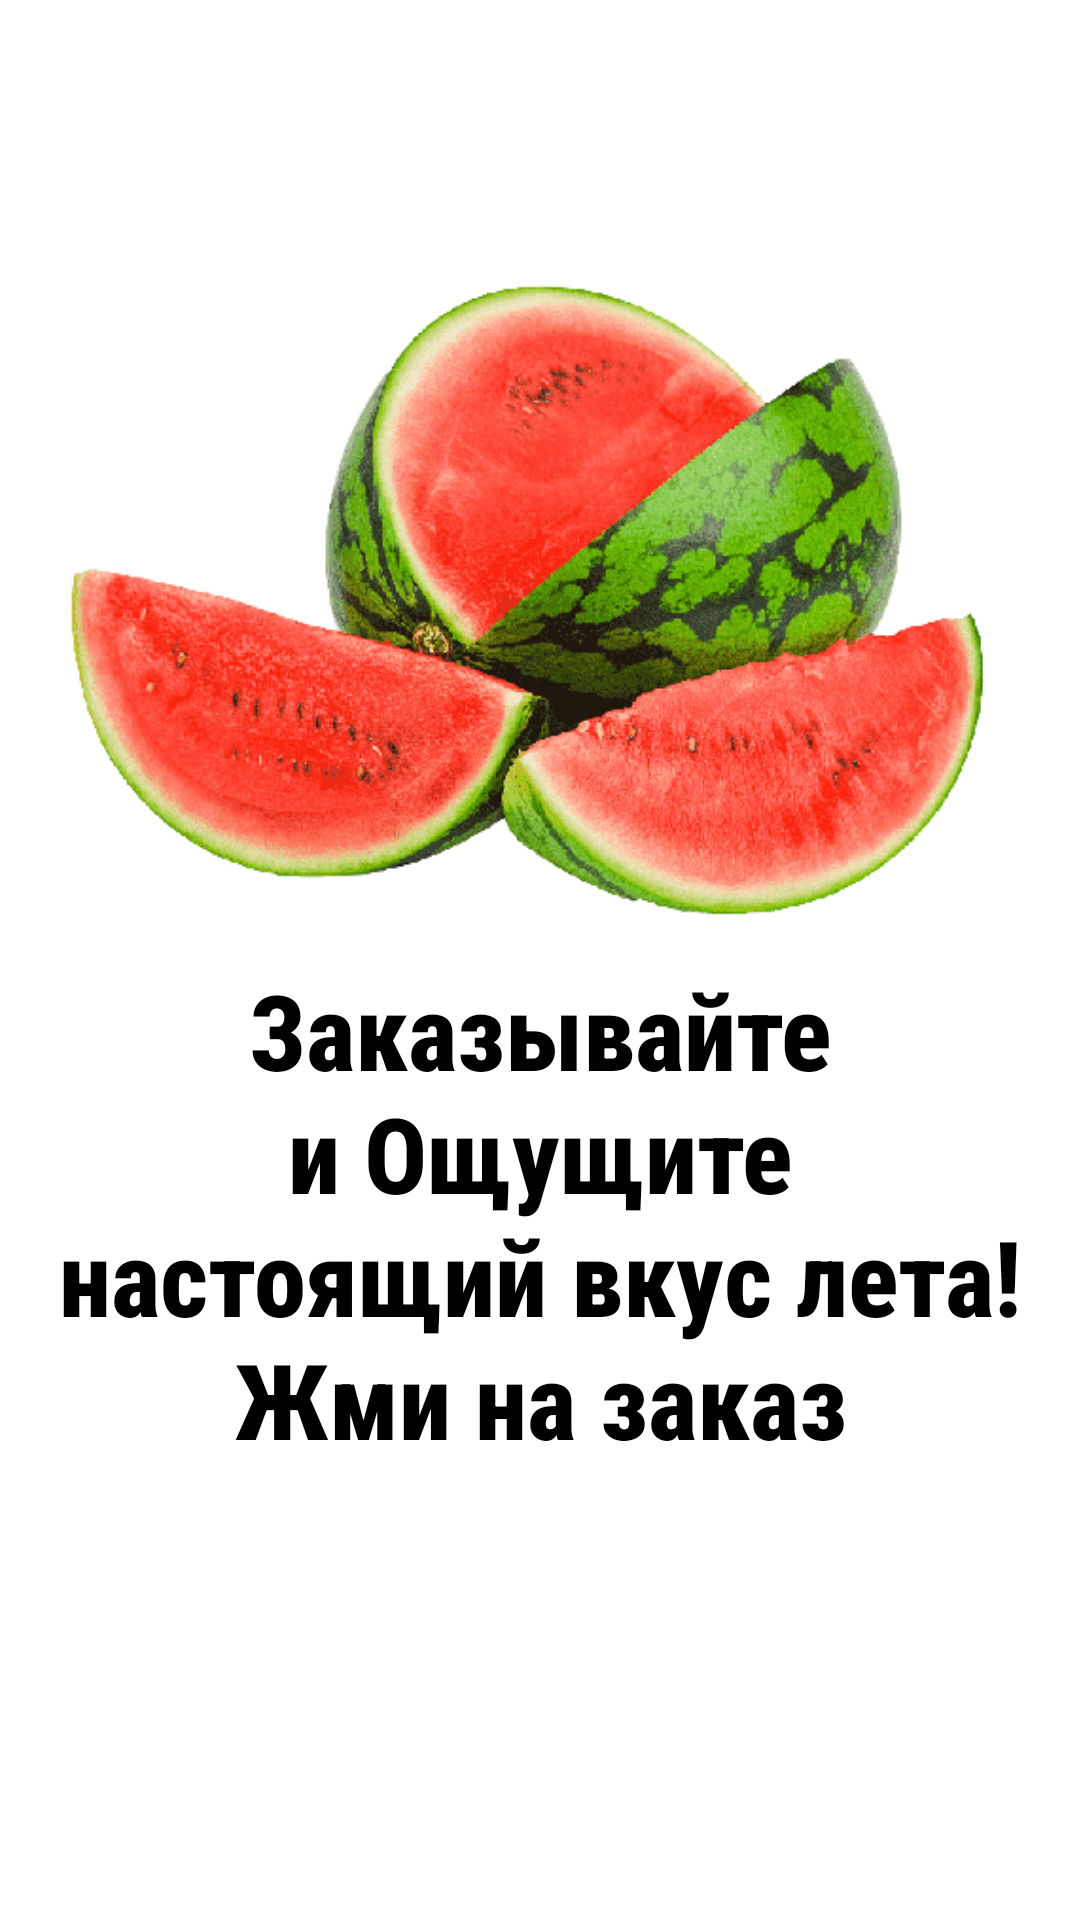

Here is an Android app screen rendered from its layout file. Give the layout XML and the strings, colors and styles it references.
<!-- AndroidManifest.xml: application theme Theme.Arbuz -->
<!-- res/layout/fragment_home.xml -->
<?xml version="1.0" encoding="utf-8"?>
<androidx.constraintlayout.widget.ConstraintLayout xmlns:android="http://schemas.android.com/apk/res/android"
    xmlns:app="http://schemas.android.com/apk/res-auto"
    xmlns:tools="http://schemas.android.com/tools"
    android:layout_width="match_parent"
    android:layout_height="match_parent"
    android:layout_margin="0dp"
    tools:context=".activity.HomeFragment">


    <FrameLayout
        android:id="@+id/frameLayout"
        android:layout_width="397dp"
        android:layout_height="0dp"
        android:layout_margin="0dp"
        android:layout_marginBottom="38dp"
        app:layout_constraintBottom_toTopOf="@+id/textVIew"
        app:layout_constraintEnd_toEndOf="parent"
        app:layout_constraintStart_toStartOf="parent"
        app:layout_constraintTop_toTopOf="parent">

        <ImageView
            android:id="@+id/imageView"
            android:layout_width="wrap_content"
            android:layout_height="406dp"
            android:src="@drawable/arbuz2" />

    </FrameLayout>

    <TextView
        android:id="@+id/textVIew"
        android:layout_width="0dp"

        android:layout_height="0dp"
        android:layout_margin="0dp"
        android:layout_marginStart="30dp"
        android:layout_marginEnd="30dp"
        android:layout_marginBottom="133dp"
        android:fontFamily="sans-serif-condensed-medium"
        android:text="Заказывайте и Ощущите настоящий вкус лета!                                    Жми на заказ"
        android:textAlignment="center"
        android:textColor="@color/black"
        android:textSize="35sp"
        android:textStyle="bold"
        app:layout_constraintBottom_toBottomOf="parent"
        app:layout_constraintEnd_toEndOf="parent"
        app:layout_constraintStart_toStartOf="parent"
        app:layout_constraintTop_toBottomOf="@+id/frameLayout" />

    
    
    
    
    
    


    
    
    

    
</androidx.constraintlayout.widget.ConstraintLayout>
<!-- resources referenced by this layout -->
<resources>
  <color name="black">#FF000000</color>
  <color name="white">#FFFFFFFF</color>
  <!-- drawable arbuz2: png bitmap (drawable, 155748 bytes) -->
  <style name="Theme.Arbuz" parent="Theme.MaterialComponents.DayNight.NoActionBar">
          
          <item name="colorPrimary">#A7DCAC</item>
          <item name="colorPrimaryVariant">#A7DCAC</item>
          <item name="colorOnPrimary">@color/white</item>
          
          <item name="colorSecondary">@color/teal_200</item>
          <item name="colorSecondaryVariant">@color/teal_700</item>
          <item name="colorOnSecondary">@color/black</item>
          
          <item name="android:statusBarColor" tools:targetApi="l">?attr/colorPrimaryVariant</item>
          
      </style>
  <color name="teal_200">#FF03DAC5</color>
  <color name="teal_700">#FF018786</color>
</resources>
